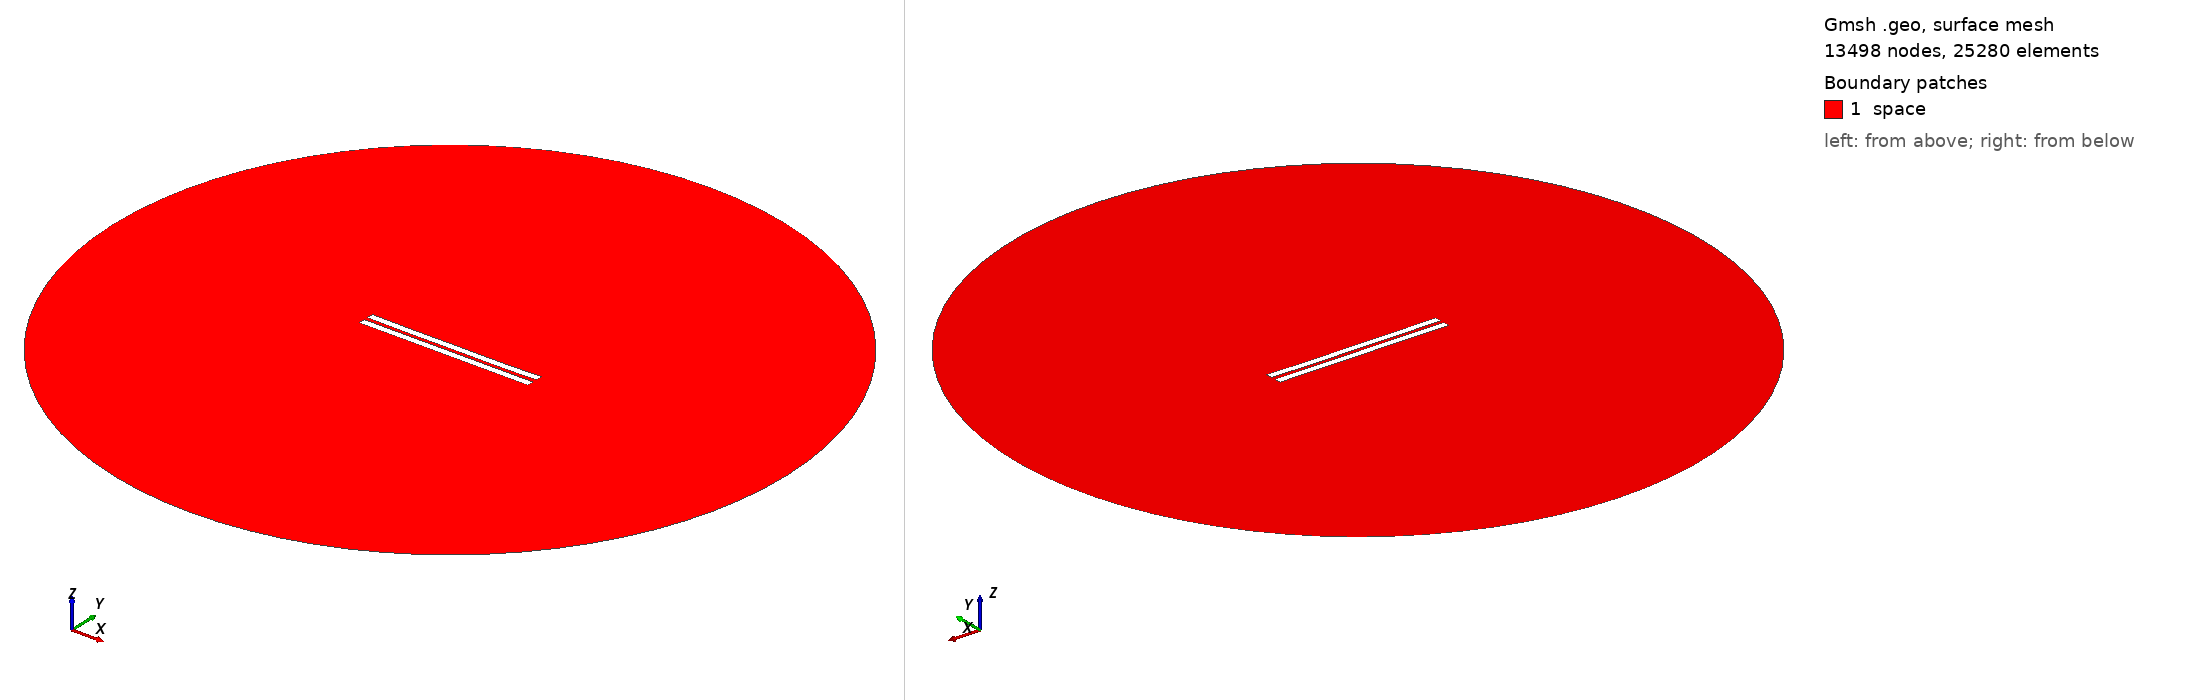

Gmsh geometry script, surface-meshed: 13498 nodes, 25280 surface elements. Boundary patches (legend numbers): 1 space. Left view from above one corner, right view from below the opposite corner. Legend entries are the model's physical surfaces. The drawing asked Gmsh for element sizes between 1% and 20% of the model's largest extent; the script's own settings can give other sizes.

=== 2637.geo (drawn) ===
//---------------------------------------
// Geometry kernel
//---------------------------------------

SetFactory("OpenCASCADE");



//---------------------------------------
// Parameters of the geometry
//---------------------------------------

// Overetch of the upper plate
overetch = 0.0;

// Distance between the plates
distance = 2.5;

// Discretization over the x axis (for the deformation)
nx = 50; 

// Length of the plate
L = 100 - overetch; 

// Number of modes
n = 4; 

// 1st mode coefficient
coeff(1) = -0.075;
beta(1) = 0.596864 * 3.1415926535 / L;

// 2nd mode coefficient
coeff(2) = -0.15;
beta(2) = 1.49418 * 3.1415926535 / L;

// 3rd mode coefficient
coeff(3) = 0.0;
beta(3) = 2.50025 * 3.1415926535 / L;

// 4th mode coefficient
coeff(4) = -0.075;
beta(4) = 3.49999 * 3.1415926535 / L;



//---------------------------------------
// Upper plate (deformed rectangle)
//---------------------------------------

// Coordiantes of the upper plate
xmin = -50;
xmax = 50 - overetch;

// Height of the upper plate
yheight = 4 - 2 * overetch;

// Indexes of the points
UpperID[] = {};
LowerID[] = {};
LeftID[] = {};
RightID[] = {};

// Point index
p = 1;

// Horizontal edges
For i In {1:nx}
    x = xmin + (i-1)*(xmax - xmin)/(nx-1);

    y_bottom = distance / 2 + overetch;
    For j In {1:n}
        C = (Cosh(beta(j)*L) + Cos(beta(j)*L)) / (Sinh(beta(j)*L) + Sin(beta(j)*L));
        y_bottom  = y_bottom + coeff(j) * (Cosh(beta(j)*(x+50)) - Cos(beta(j)*(x+50)) - C * (Sinh(beta(j)*(x+50)) - Sin(beta(j)*(x+50))));
    EndFor

    y_top = y_bottom + yheight;

    Point(p) = {x, y_top, 0, 1.0};
    UpperID[i] = p;
    p = p + 1;

    Point(p) = {x, y_bottom, 0, 1.0};
    LowerID[i] = p;
    p = p + 1;
EndFor

// Create point lists
UpperPts[] = {}; LowerPts[] = {};
For i In {1:nx}
  UpperPts[] += {UpperID[i]};
  LowerPts[] += {LowerID[i]};
EndFor

// Build splines
Spline(1) = {UpperPts[]};
Spline(2) = {LowerPts[]};
Line(3) = {LowerPts[nx-1], UpperPts[nx-1]};
Line(4) = {LowerPts[0], UpperPts[0]};

// Build the plane surface
Curve Loop(1) = {2, 3, -1, -4};
Plane Surface(1) = {1};



//---------------------------------------
// Lower plate (rectangle)
//---------------------------------------

// Vertices
Point(1001) = {-50, -1, 0, 1.0};
Point(1002) = { 50, -1, 0, 1.0};
Point(1003) = { 50,  -5, 0, 1.0};
Point(1004) = {-50,  -5, 0, 1.0};

// Edges
Line(5) = {1001, 1002};
Line(6) = {1002, 1003};
Line(7) = {1003, 1004};
Line(8) = {1004, 1001};

// Plane surface
Line Loop(2) = {5, 6, 7, 8};
Plane Surface(2) = {2}; 



//---------------------------------------
// Outer (fictious) boundary
//---------------------------------------

// Points
Point(1005) = {0, 0, 0};       // Center
Point(1006) = {200, 0, 0};     // Start point
Point(1007) = {0, 200, 0};     // 90 degrees
Point(1008) = {-200, 0, 0};    // 180 degrees
Point(1009) = {0, -200, 0};    // 270 degrees

// Circle arcs (each needs start, center, end)
Circle(9) = {1006, 1005, 1007};
Circle(10) = {1007, 1005, 1008};
Circle(11) = {1008, 1005, 1009};
Circle(12) = {1009, 1005, 1006};

// Plane surface for the entire domain
Curve Loop(3) = {9, 10, 11, 12};
Surface(3) = {3};

// Subtract the plates from the whole domain to obtain the actual domain where we want to solve the equations
BooleanDifference{ Surface{3}; Delete; }{ Surface{1}; Surface{2}; Delete; }




//---------------------------------------
// Transfinite Lines/Curves
//---------------------------------------

// Set the number of points on the boundaries
r = 7;

// Plates
Transfinite Curve {1, 2} = 50*r Using Progression 1;
Transfinite Curve {3, 4} = 2*r Using Progression 1;
Transfinite Line {5, 7} = 50*r Using Progression 1;
Transfinite Line {6, 8} = 2*r Using Progression 1;

// Outer boundary
Transfinite Line {9, 10, 11, 12} = 20 Using Progression 1;



//---------------------------------------
// Physical groups
//---------------------------------------                

// Physical curves (boundaries)
Physical Line("force_segment", 10) = {2};
Physical Line("upper_plate", 11) = {1, 3, 4};
Physical Line("lower_plate", 12) = {5, 6, 7, 8};
Physical Line("boundary", 20) = {9, 10, 11, 12};

// Physical Surfaces
Physical Surface("space", 30) = {3};



//---------------------------------------
// 6. Generate the Mesh
//---------------------------------------

// 2D mesh generation
Mesh 2;
